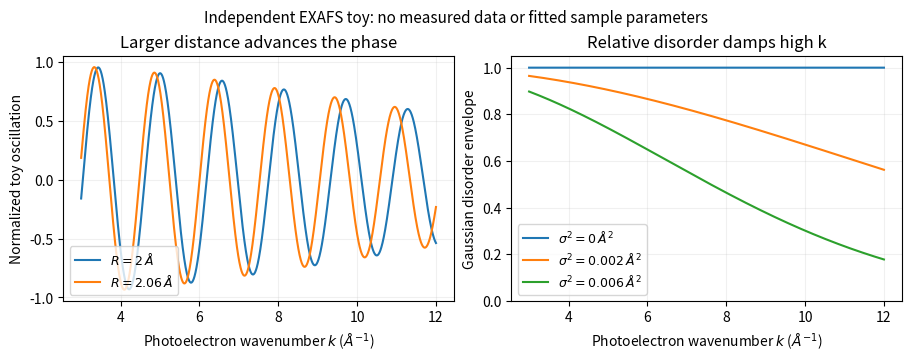

Reproduce this figure in Python. (Note: this script raises an exception after producing the figure.)
"""Independent single-shell phase and damping toy, not an exam-data fit."""
from pathlib import Path

import matplotlib.pyplot as plt
import numpy as np


def main():
    wavevector = np.linspace(3, 12, 1801)
    fig, axes = plt.subplots(1, 2, figsize=(9, 3.5), layout="constrained")
    for distance, color in [(2.0, "tab:blue"), (2.06, "tab:orange")]:
        signal = np.sin(2*wavevector*distance+.4)*np.exp(-2*.002*wavevector**2)
        axes[0].plot(wavevector, signal, color=color, label=fr"$R={distance:g}\,\AA$")
    axes[0].set(xlabel=r"Photoelectron wavenumber $k$ ($\AA^{-1}$)",
                ylabel="Normalized toy oscillation", title="Larger distance advances the phase")
    axes[0].legend(fontsize=9, loc="lower left")
    for variance in [0, .002, .006]:
        axes[1].plot(wavevector, np.exp(-2*variance*wavevector**2),
                     label=fr"$\sigma^2={variance:g}\,\AA^2$")
    axes[1].set(xlabel=r"Photoelectron wavenumber $k$ ($\AA^{-1}$)",
                ylabel="Gaussian disorder envelope", title="Relative disorder damps high k", ylim=(0, 1.05))
    axes[1].legend(fontsize=9)
    for ax in axes:
        ax.grid(alpha=.18)
    fig.suptitle("Independent EXAFS toy: no measured data or fitted sample parameters", fontsize=11)
    fig.savefig(Path(__file__).with_suffix(".png").name, dpi=130, facecolor="white")
    plt.close(fig)


if __name__ == "__main__":
    main()
